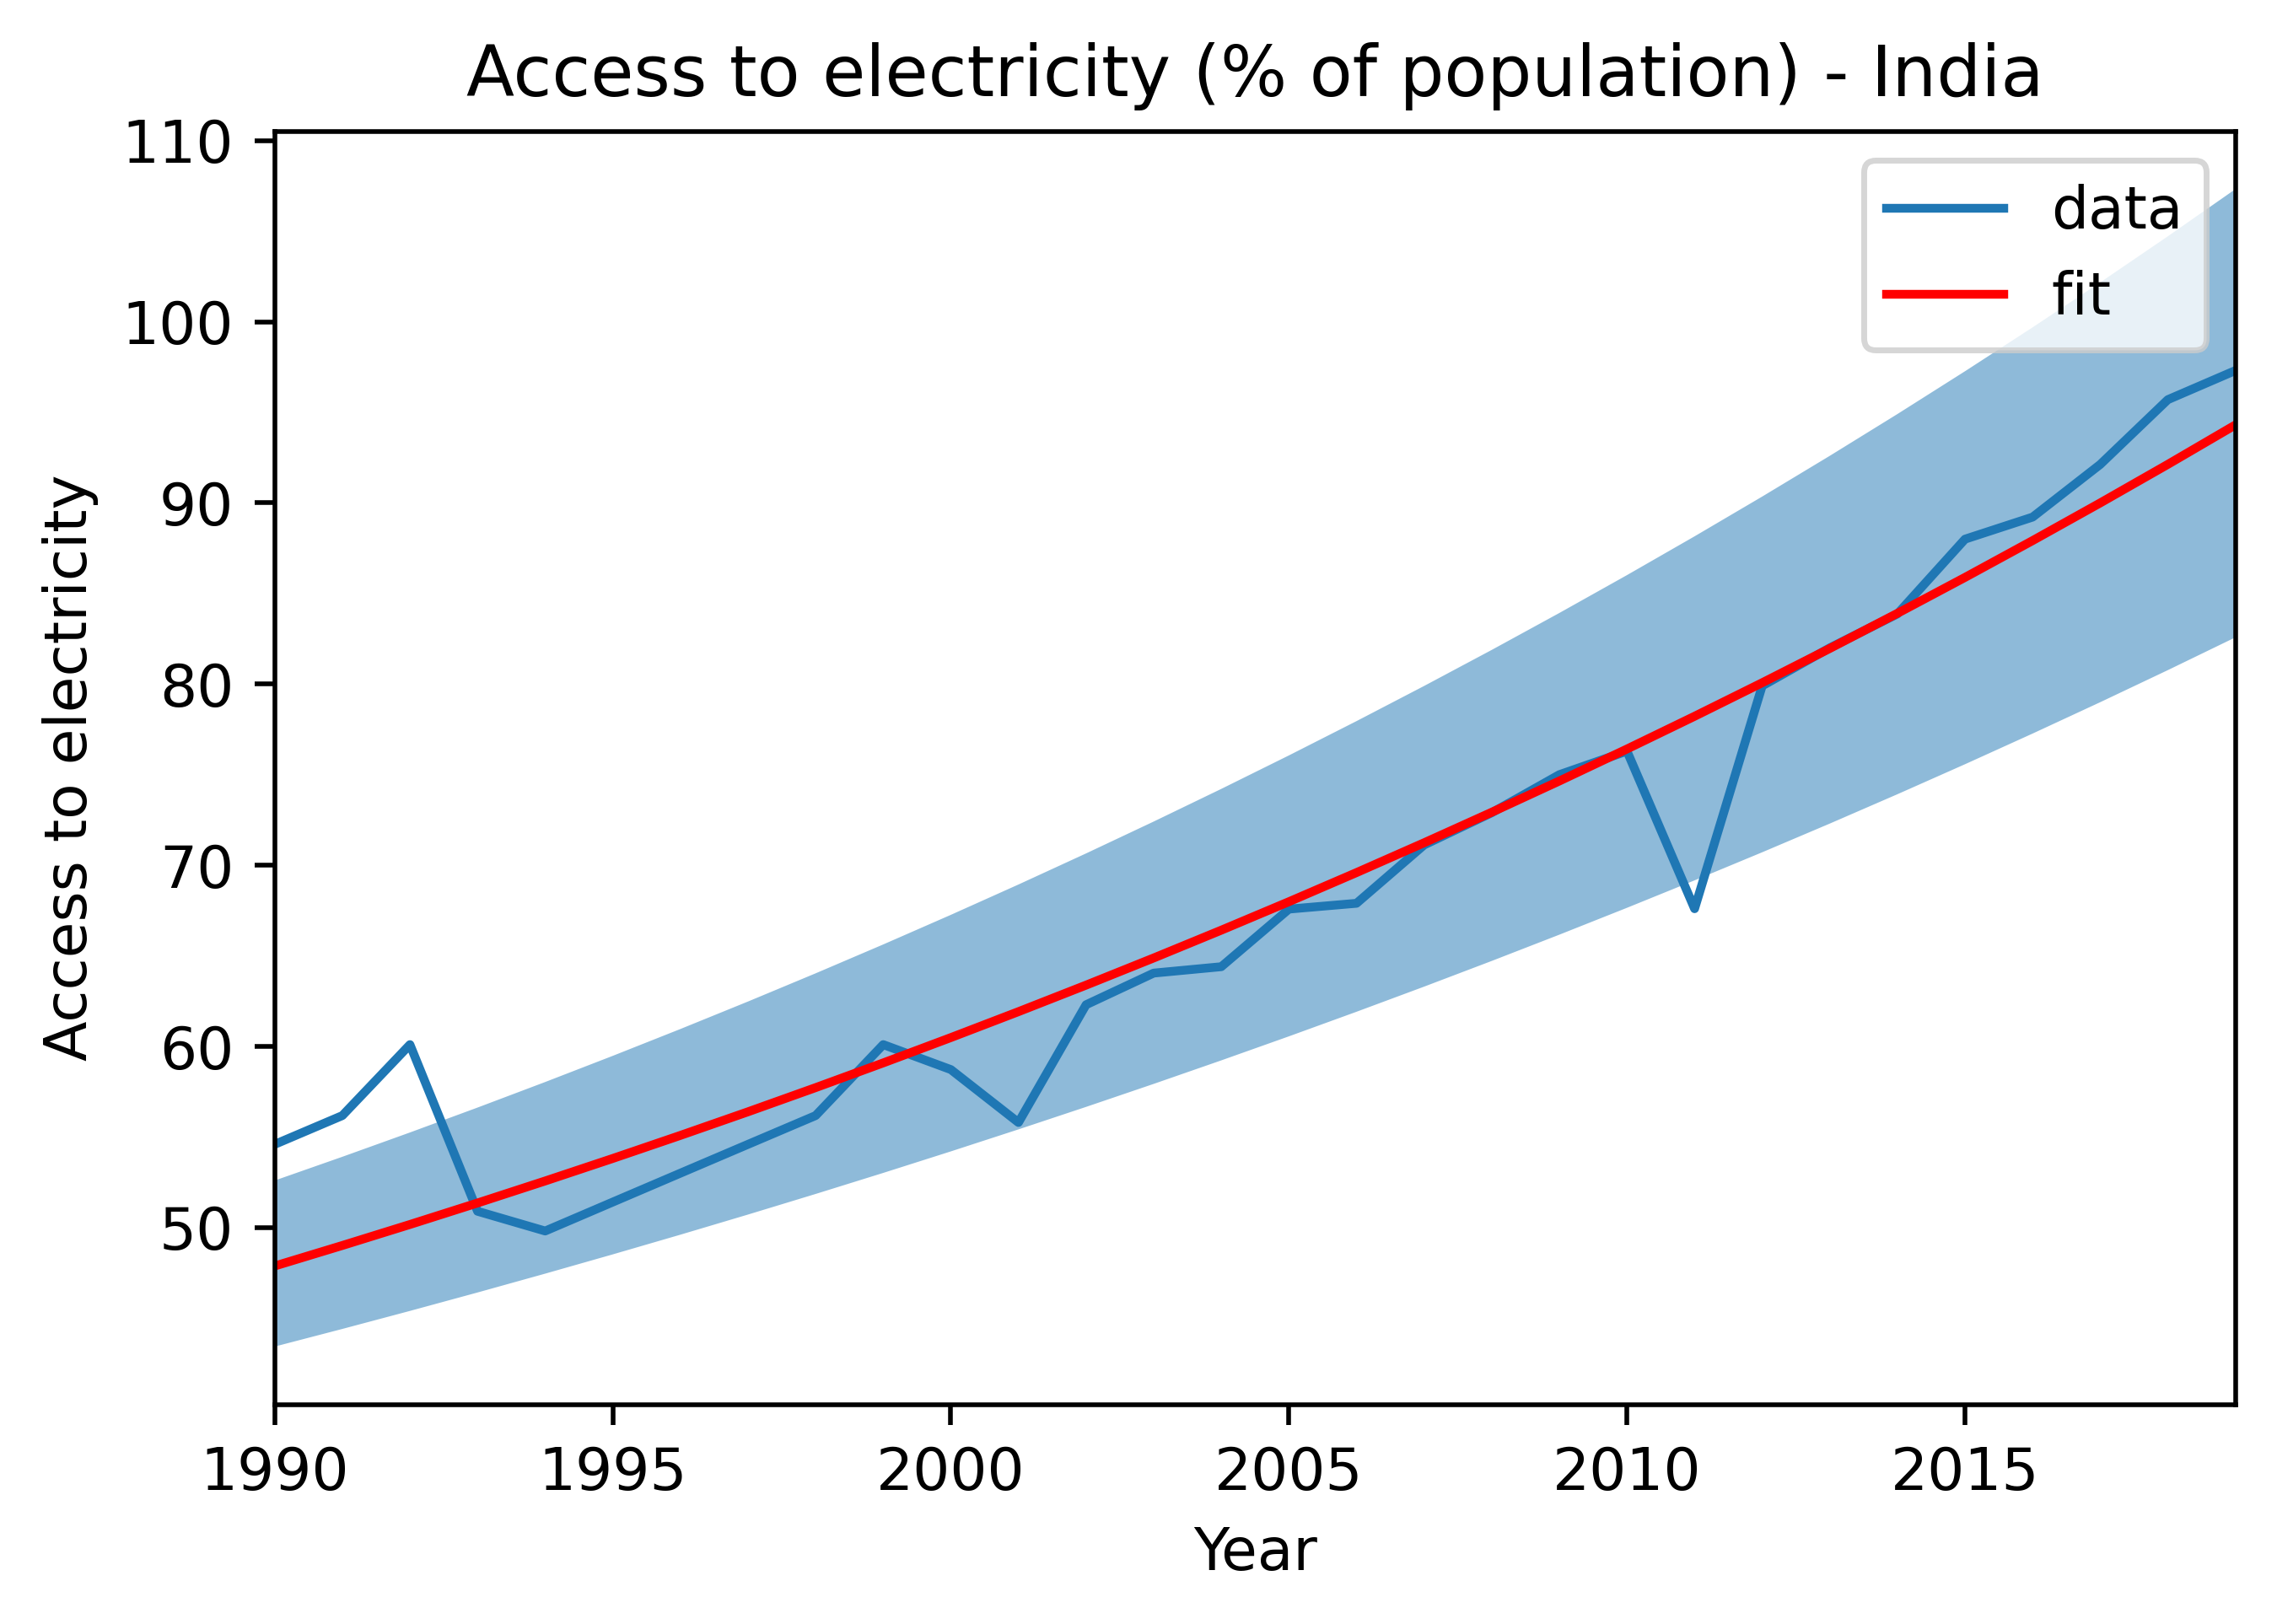

The table this chart was drawn from, first rows:
Series Name, Series Code, Country Name, Country Code, 1990 [YR1990], 1991 [YR1991], 1992 [YR1992], 1993 [YR1993], 1994 [YR1994], 1995 [YR1995], 1996 [YR1996], 1997 [YR1997], 1998 [YR1998], 1999 [YR1999], 2000 [YR2000], 2001 [YR2001], 2002 [YR2002], 2003 [YR2003], 2004 [YR2004], 2005 [YR2005], 2006 [YR2006], 2007 [YR2007], 2008 [YR2008], 2009 [YR2009]
Access to electricity, urban (% of urban…, EG.ELC.ACCS.UR.ZS, United Kingdom, GBR, 100, 100, 100, 100, 100, 100, 100, 100, 100, 100, 100, 100, 100, 100, 100, 100, 100, 100, 100, 100
Access to electricity, urban (% of urban…, EG.ELC.ACCS.UR.ZS, India, IND, 54.59, 56.18, 60.1, 50.9, 49.81, 51.41, 53, 54.59, 56.18, 60.1, 58.72, 55.8, 62.3, 64.05, 64.4, 67.58, 67.9, 71.12, 72.9, 75
